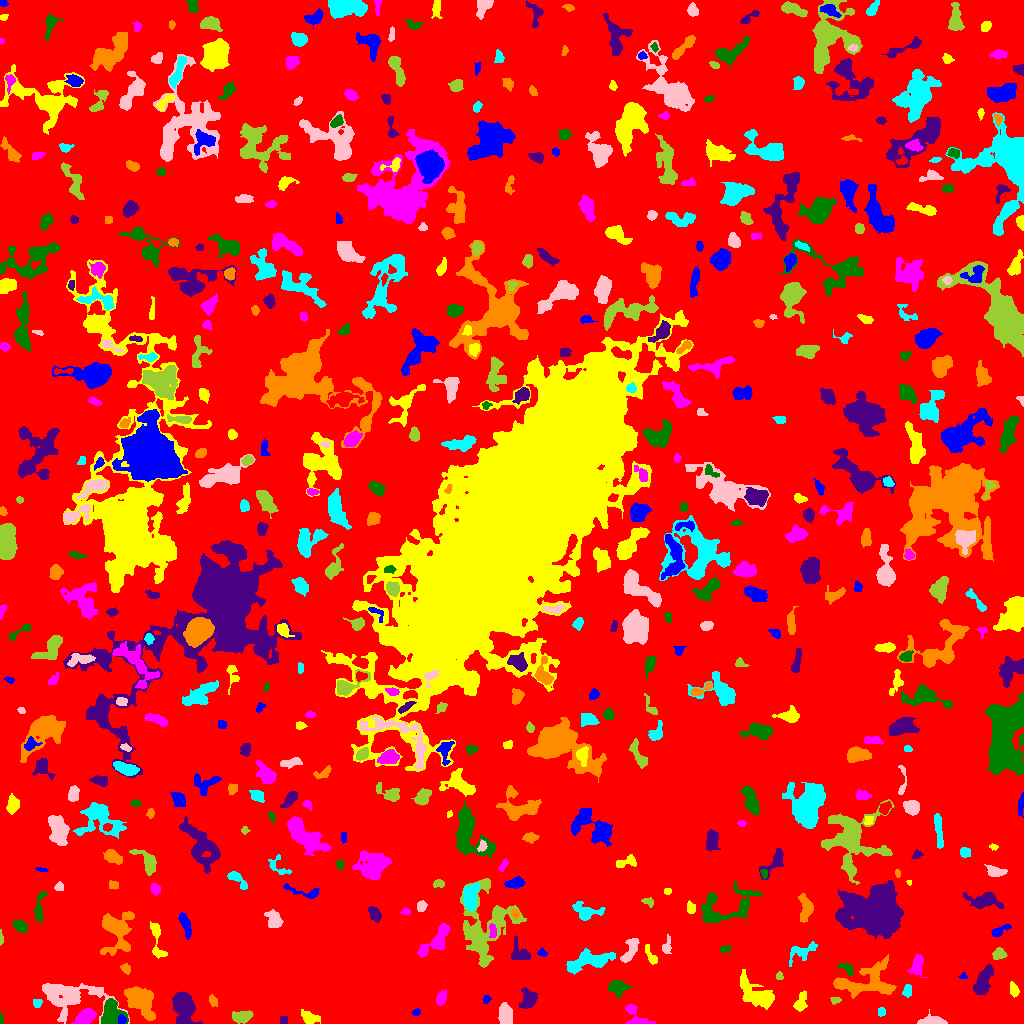

Data behind this chart, as committed beside it:
ID, X, Y, A, B, theta, total_flux, mu_max, mu_median, mu_mean, R_fwhm, R_e, R10, R90, x_start, x_end, y_start, y_end, area, greylevel
0, 507.6, 516.9, 303.3, 295.5, 0.8871, 1124834, 10.0, 1.0, 1.415, 63.62, 226.9, 87.56, 375.7, 0, 1023, 0, 1023, 794847, 1.415
1, 121.5, 3.743, 2.145, 2.029, -0.3989, 101.0, 3.0, 1.0, 1.365, 3.192, 2.585, 0.9772, 3.989, 118, 126, 0, 9, 74, 9.365
2, 309.6, 6.251, 4.885, 2.591, -0.3745, 295.0, 4.0, 1.0, 1.521, 5.323, 4.26, 1.693, 6.747, 301, 320, 0, 14, 194, 5.521
3, 634.1, 9.597, 7.856, 4.192, -0.9103, 310.0, 5.0, 1.0, 1.23, 3.29, 4.029, 1.493, 6.747, 625, 655, 0, 19, 252, 5.23
4, 0.6885, 3.934, 2.642, 0.6884, -1.55, 61.0, 3.0, 1.0, 1.525, 2.257, 1.784, 0.7979, 2.646, 0, 3, 0, 11, 40, 5.525
5, 18144, 224.0, 18.33, 0, -1.558, 5e-324, 5e-324, 5e-324, 5e-324, 4.514, 0.0, 0.0, 0.0, 280, 287, 0, 7, 64, 5.0
6, 139.7, 21.99, 9.333, 4.953, -0.8688, 2331, 9.0, 3.0, 3.469, 7.999, 7.878, 3.09, 12.68, 124, 155, 3, 37, 672, 6.469
7, 881.0, 11.5, 2.291, 1.732, -0.0, 80.0, 2.0, 1.0, 1.176, 4.222, 2.459, 0.9772, 3.868, 878, 885, 7, 16, 68, 5.176
8, 931.1, 2.092, 6.023, 1.898, 0.04121, 292.0, 4.0, 1.0, 1.46, 5.232, 3.909, 1.596, 6.358, 917, 947, 0, 14, 200, 5.46
9, 242.1, 6.619, 4.63, 2.701, 0.1268, 732.0, 7.0, 3.0, 3.327, 5.441, 4.442, 1.784, 7.114, 232, 253, 0, 13, 220, 6.327
10, 676, 7.968, 5.702, 2.185, 1.547, 248.0, 3.0, 2.0, 1.653, 5.232, 3.949, 1.596, 5.997, 672, 680, 0, 18, 150, 5.653
11, 415.4, 10.88, 1.982, 1.606, 0.8544, 50.0, 3.0, 1.0, 0.8929, 1.596, 2.185, 0.5642, 3.338, 411, 420, 8, 15, 56, 4.893
12, 800.9, 21.37, 5.176, 2.438, 1.255, 257.0, 4.0, 1.0, 1.367, 5.046, 4.029, 1.382, 6.308, 793, 807, 12, 33, 188, 5.367
13, 86.18, 7.227, 4.303, 2.94, 0.4886, 1403, 14.0, 4.0, 5.335, 5.352, 4.442, 1.784, 7.291, 71, 96, 0, 15, 263, 9.335
14, 111.2, 12.19, 6.336, 5.447, -1.435, 1068, 7.0, 2.0, 2.549, 6.024, 5.971, 2.326, 9.608, 101, 128, 0, 25, 419, 7.549
15, 183.5, 16.9, 7.475, 4.868, -1.346, 2669, 11.0, 4.0, 4.434, 7.959, 7.203, 2.877, 11.66, 172, 202, 0, 32, 602, 7.434
16, 212.1, 23.35, 2.316, 1.337, -1.263, 57.0, 2.0, 1.0, 0.6404, 3.785, 2.257, 0.7979, 3.523, 209, 217, 17, 29, 89, 4.64
17, 37.02, 20.3, 2.273, 2.027, 1.439, 214.0, 6.0, 3.0, 2.816, 3.656, 2.646, 1.128, 4.068, 33, 42, 16, 24, 76, 6.816
18, 505.8, 8.519, 5.174, 3.097, -1.386, 872.0, 6.0, 3.0, 3.254, 7.548, 5.14, 2.111, 7.653, 498, 512, 0, 21, 268, 7.254
19, 835, 22.94, 2.611, 1.731, 0.17, 127.0, 4.0, 2.0, 1.896, 3.7, 2.646, 0.9772, 4.068, 830, 841, 19, 26, 67, 4.896
20, 11.5, 23.85, 1.647, 1.406, 0.0, 52.0, 3.0, 1.0, 0.963, 2.257, 1.871, 0.5642, 2.985, 8, 16, 20, 27, 54, 5.963
21, 486, 24.2, 1.667, 1.42, 1.326, 49.0, 3.0, 1.0, 0.8167, 2.034, 1.871, 0.5642, 3.038, 483, 491, 20, 28, 60, 4.817
22, 1013, 34.05, 3.357, 1.903, -1.26, 133.0, 2.0, 1.0, 1.147, 5.352, 3.241, 1.382, 4.918, 1010, 1019, 26, 42, 116, 5.147
23, 441.1, 24.77, 3.077, 1.792, 1.215, 245.0, 6.0, 1.0, 1.788, 3.523, 2.877, 1.128, 4.82, 436, 446, 18, 33, 137, 5.788
24, 617.6, 36.18, 4.484, 3.518, -0.1601, 701.0, 8.0, 3.0, 2.838, 4.853, 4.82, 1.784, 7.674, 608, 631, 25, 43, 247, 5.838
25, 528.3, 24.42, 5.248, 3.841, 1.242, 632.0, 5.0, 2.0, 2.315, 6.077, 5.293, 2.034, 8.038, 519, 537, 15, 36, 273, 5.315
26, 863.4, 41.43, 16.55, 7.839, 0.1877, 2953, 10.0, 3.0, 3.06, 7.695, 9.407, 3.432, 15.1, 833, 896, 25, 69, 965, 6.06
27, 907.3, 32.47, 3.035, 2.098, 1.466, 215.0, 4.0, 2.0, 2.067, 4.72, 3.241, 1.262, 5.015, 902, 911, 26, 39, 104, 6.067
28, 69.46, 26.18, 17.79, 8.562, -0.1204, 4269, 12.0, 3.0, 3.846, 8.058, 10.4, 3.742, 16.79, 42, 129, 0, 40, 1110, 5.846
29, 779.5, 47.45, 1.924, 1.715, -0.0, 110.0, 4.0, 2.0, 1.964, 3.29, 2.257, 0.7979, 3.568, 776, 783, 44, 52, 56, 6.964
30, 359.6, 55.65, 3.495, 2.459, 0.968, 285.0, 5.0, 1.0, 1.549, 3.785, 3.613, 1.382, 5.836, 352, 366, 47, 64, 184, 5.549
31, 963.3, 46.8, 2.232, 1.461, 0.006729, 87.0, 3.0, 2.0, 1.977, 2.985, 2.111, 0.7979, 3.29, 958, 967, 45, 51, 44, 4.977
32, 757.4, 28.69, 10.84, 5.126, -0.5617, 2109, 10.0, 3.0, 3.27, 6.676, 7.674, 2.706, 12.37, 740, 774, 14, 54, 645, 6.27
33, 917.3, 58.75, 4.782, 2.235, 1.319, 582.0, 8.0, 2.0, 2.564, 4.983, 4.029, 1.493, 6.383, 907, 928, 46, 69, 227, 6.564
34, 846.7, 54.81, 4.628, 2.345, -0.6596, 198.0, 4.0, 2.0, 1.597, 4.618, 3.568, 1.382, 5.47, 837, 853, 48, 60, 124, 6.597
35, 983.5, 42.75, 8.059, 3.126, 1.181, 1195, 6.0, 3.0, 3.088, 8.463, 6.283, 2.646, 9.674, 973, 993, 29, 59, 387, 6.088
36, 125.8, 54.93, 2.376, 1.831, -0.7767, 126.0, 4.0, 1.0, 1.416, 3.432, 2.585, 0.9772, 4.26, 120, 130, 49, 60, 89, 5.416
37, 589.3, 62.83, 11.67, 4.05, 0.1996, 1804, 8.0, 3.0, 3.037, 8.078, 7.464, 2.764, 11.91, 566, 615, 49, 75, 594, 6.037
38, 630, 73.46, 7.681, 2.807, 1.143, 587.0, 7.0, 2.0, 2.302, 3.868, 4.787, 1.784, 7.777, 620, 639, 61, 85, 255, 6.302
39, 999, 69.47, 3.005, 2.399, 0.1933, 402.0, 8.0, 2.0, 2.913, 3.909, 3.29, 1.262, 5.412, 992, 1007, 64, 76, 138, 6.913
40, 22.69, 62.17, 7.957, 5.294, 0.2093, 3772, 15.0, 4.0, 4.692, 7.485, 7.715, 2.932, 13.06, 5, 46, 46, 74, 804, 7.692
41, 542.4, 70.67, 2.438, 1.759, -0.2998, 100.0, 4.0, 1.0, 1.562, 3.141, 2.459, 0.7979, 3.909, 537, 547, 67, 76, 64, 5.562
42, 651.1, 66.92, 5.881, 1.999, -1.085, 178.0, 3.0, 1.0, 1.29, 3.192, 3.742, 1.262, 6.077, 645, 657, 59, 79, 138, 5.29
43, 436.5, 82.69, 10.62, 3.937, 0.7852, 1114, 6.0, 2.0, 2.567, 8.078, 6.507, 2.585, 10.09, 417, 450, 66, 100, 434, 5.567
44, 724.6, 74.42, 2.977, 1.619, 0.1659, 179.0, 4.0, 3.0, 2.452, 4.184, 2.764, 1.128, 4.068, 720, 730, 71, 79, 73, 5.452
45, 518.9, 69.96, 5.825, 4.365, -0.9144, 950.0, 10.0, 4.0, 3.846, 4.72, 4.983, 1.784, 7.818, 511, 530, 64, 88, 247, 6.846
46, 116.3, 94.52, 10.78, 8.048, 1.563, 2138, 8.0, 2.0, 2.72, 8.215, 7.999, 3.038, 13.46, 100, 134, 68, 112, 786, 5.72
47, 802, 70.66, 7.457, 3.87, 0.4336, 376.0, 6.0, 1.0, 1.362, 2.764, 4.583, 1.382, 8.078, 789, 817, 57, 82, 276, 5.362
48, 666.6, 76.7, 4.255, 2.125, 1.394, 198.0, 4.0, 1.0, 1.636, 3.909, 3.241, 1.128, 5.585, 662, 671, 70, 89, 121, 5.636
49, 0.6154, 83.43, 2.34, 0.6946, 1.562, 65.0, 4.0, 0.5, 1.3, 2.257, 1.596, 0.5642, 2.394, 0, 3, 78, 94, 50, 5.3
50, 555.1, 88.92, 6.939, 2.831, -0.03641, 862.0, 7.0, 2.0, 2.763, 5.412, 5.382, 2.111, 8.593, 540, 568, 83, 95, 312, 5.763
51, 998.9, 92.16, 4.769, 1.987, 0.5057, 411.0, 7.0, 3.0, 2.915, 3.949, 3.432, 1.262, 5.528, 991, 1011, 87, 99, 141, 5.915
52, 157.1, 82.7, 11.41, 2.748, -1.404, 166.0, 2.0, 1.0, 0.6385, 6.676, 4.222, 1.596, 6.257, 150, 167, 65, 102, 260, 4.638
53, 492.5, 92.32, 3.417, 1.664, -1.475, 200.0, 4.0, 2.0, 2.02, 4.146, 2.932, 1.128, 4.82, 489, 496, 86, 100, 99, 9.02
54, 20.09, 97.41, 4.009, 2.588, -0.6016, 671.0, 7.0, 4.0, 4.274, 5.944, 4.297, 1.784, 6.308, 13, 27, 91, 104, 157, 6.274
55, 374.2, 110, 4.552, 2.41, -1.035, 255.0, 3.0, 2.0, 1.584, 5.528, 4.146, 1.596, 6.05, 368, 381, 101, 117, 161, 5.584
56, 515.1, 109.8, 2.358, 1.674, -1.229, 90.0, 3.0, 1.0, 1.286, 2.985, 2.523, 0.7979, 3.909, 511, 519, 104, 114, 70, 7.286
57, 584.9, 112.5, 8.023, 4.282, -0.2433, 544.0, 4.0, 2.0, 1.738, 7.674, 5.944, 2.257, 9.009, 572, 605, 103, 122, 313, 4.738
58, 274, 103, 4.578, 3.343, -1.348, 435.0, 4.0, 2.0, 1.835, 6.676, 4.442, 1.784, 6.864, 264, 283, 96, 114, 237, 5.835
59, 484.5, 94.57, 19.97, 12.38, 1.365, 4618, 12.0, 2.0, 2.804, 6.628, 11.75, 3.949, 19.42, 460, 526, 56, 145, 1647, 5.804
... 523 more rows
